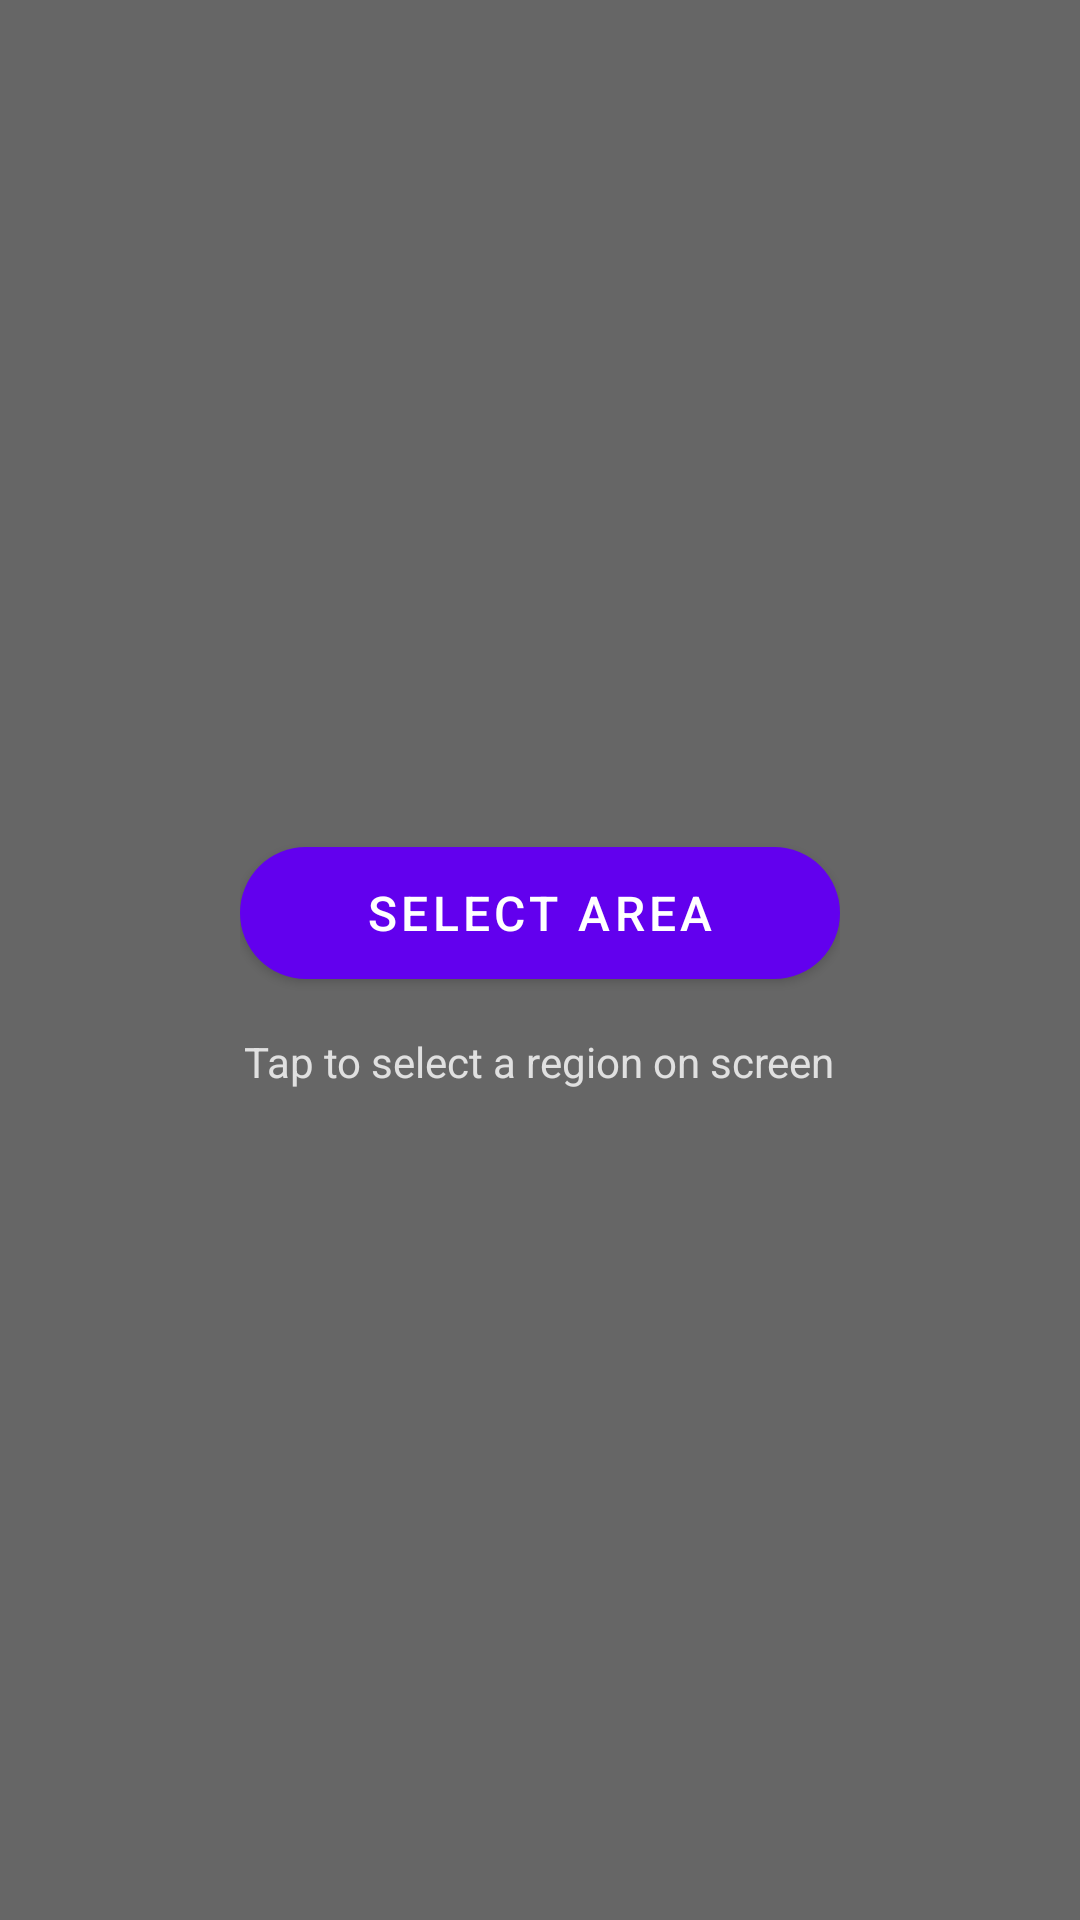

Layout XML and referenced resources for this Android screen:
<!-- AndroidManifest.xml: activity theme Theme.BridgeTranslator.Overlay -->
<!-- res/layout/activity_overlay.xml -->
<?xml version="1.0" encoding="utf-8"?>
<FrameLayout xmlns:android="http://schemas.android.com/apk/res/android"
    xmlns:app="http://schemas.android.com/apk/res-auto"
    android:layout_width="match_parent"
    android:layout_height="match_parent">

    
    <View
        android:id="@+id/overlay_background"
        android:layout_width="match_parent"
        android:layout_height="match_parent"
        android:background="#99000000"
        android:clickable="true"
        android:focusable="true" />

    
    <ImageButton
        android:id="@+id/btn_close"
        android:layout_width="48dp"
        android:layout_height="48dp"
        android:layout_gravity="top|end"
        android:layout_margin="48dp"
        android:src="@drawable/ic_close"
        android:background="?attr/selectableItemBackgroundBorderless"
        android:tint="#FFFFFF"
        android:contentDescription="@string/close"
        android:scaleType="centerInside" />

    
    <LinearLayout
        android:layout_width="wrap_content"
        android:layout_height="wrap_content"
        android:layout_gravity="center"
        android:orientation="vertical"
        android:gravity="center">

        <com.google.android.material.button.MaterialButton
            android:id="@+id/btn_select_area"
            android:layout_width="200dp"
            android:layout_height="56dp"
            android:text="@string/select_area"
            android:textSize="16sp"
            app:cornerRadius="28dp"
            app:backgroundTint="@color/primary" />

        <TextView
            android:layout_width="wrap_content"
            android:layout_height="wrap_content"
            android:text="@string/tap_to_select"
            android:textColor="#CCFFFFFF"
            android:textSize="14sp"
            android:layout_marginTop="12dp" />
    </LinearLayout>

</FrameLayout>
<!-- resources referenced by this layout -->
<resources>
  <color name="primary">#6200EE</color>
  <string name="close">Close</string>
  <string name="select_area">Select Area</string>
  <string name="tap_to_select">Tap to select a region on screen</string>
  <style name="Theme.BridgeTranslator.Overlay" parent="Theme.MaterialComponents.DayNight.NoActionBar">
          <item name="android:windowBackground">@android:color/transparent</item>
          <item name="android:windowIsTranslucent">true</item>
          <item name="android:windowNoTitle">true</item>
          <item name="android:windowFullscreen">true</item>
          <item name="android:windowContentOverlay">@null</item>
          <item name="android:backgroundDimEnabled">false</item>
      </style>
</resources>
